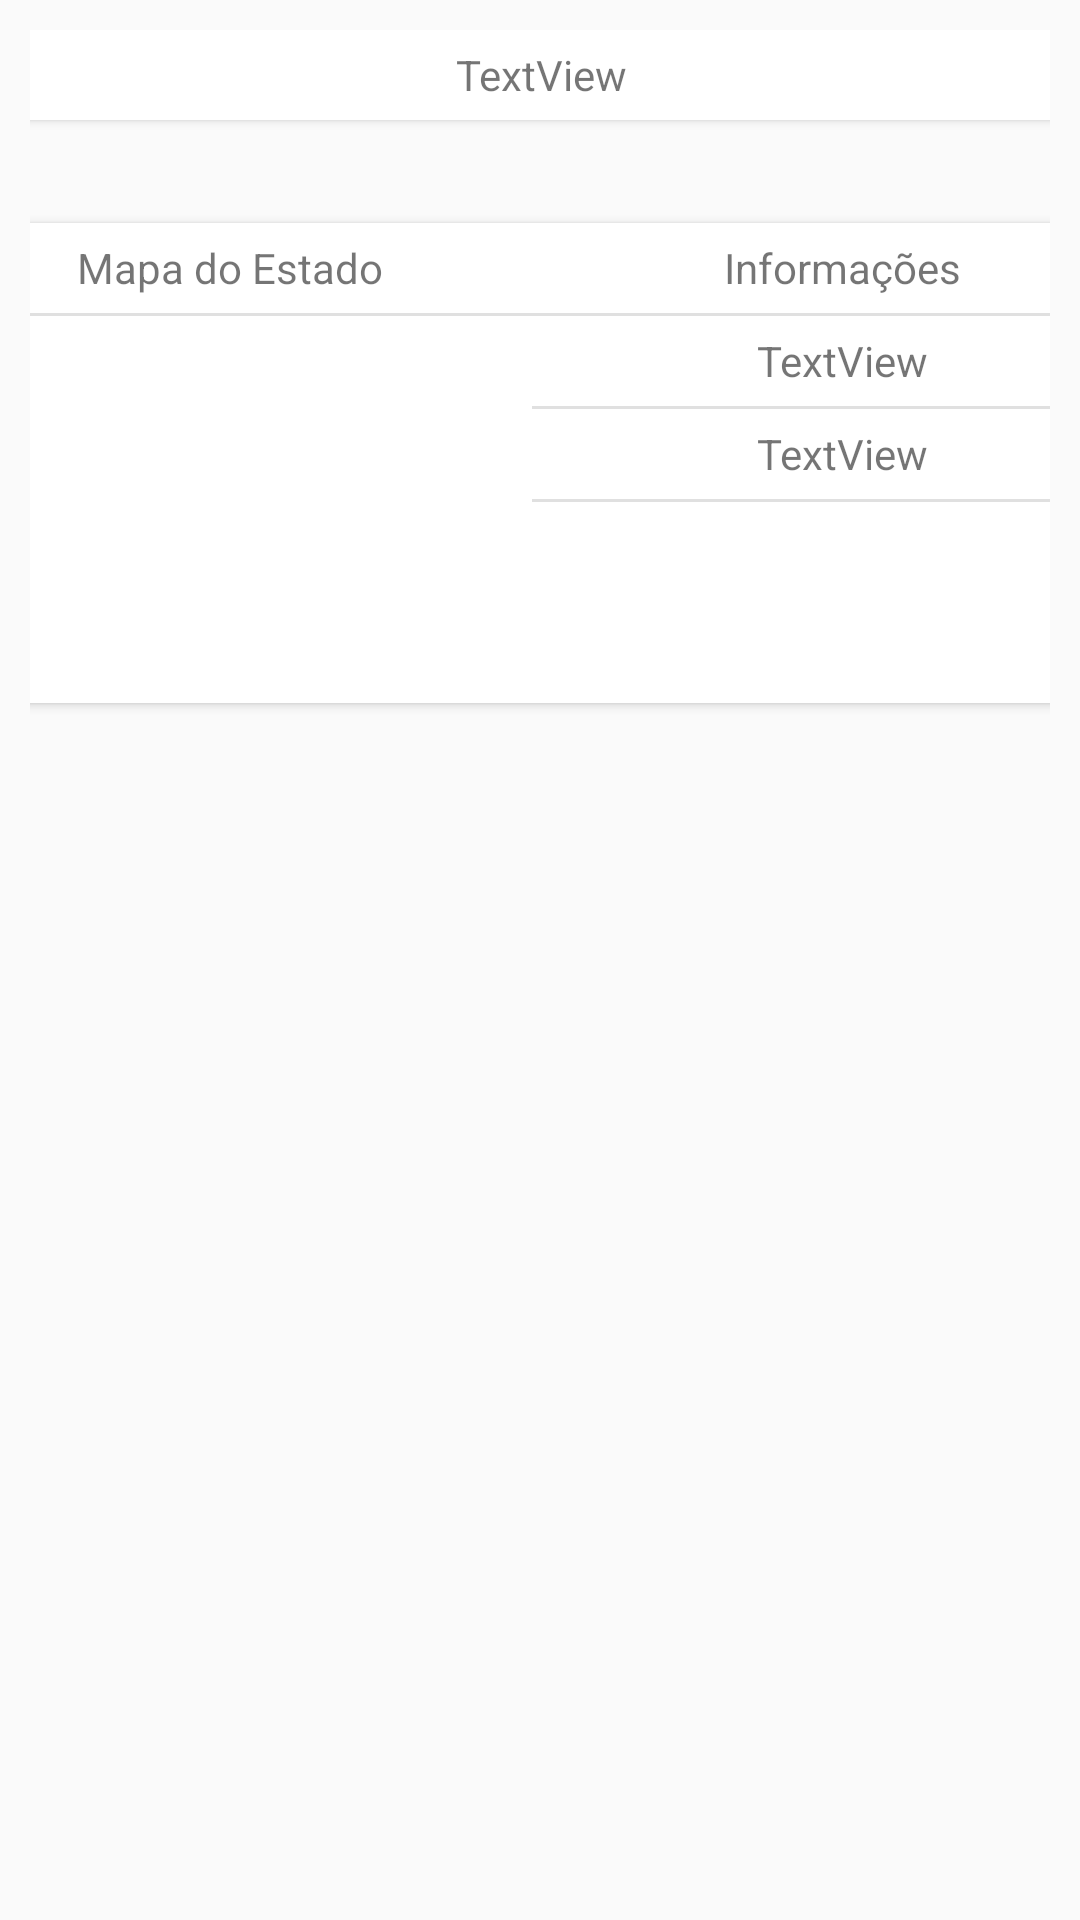

Here is an Android app screen rendered from its layout file. Give the layout XML and the strings, colors and styles it references.
<!-- AndroidManifest.xml: application theme AppTheme -->
<!-- res/layout/activity_detalhes_estado.xml -->
<?xml version="1.0" encoding="utf-8"?>
<androidx.constraintlayout.widget.ConstraintLayout xmlns:android="http://schemas.android.com/apk/res/android"
    xmlns:app="http://schemas.android.com/apk/res-auto"
    xmlns:tools="http://schemas.android.com/tools"
    android:layout_width="match_parent"
    android:layout_height="match_parent"
    android:padding="10dp"
    tools:context=".DetalhesEstado">


    <androidx.cardview.widget.CardView
        android:id="@+id/cardView6"
        android:layout_width="409dp"
        android:layout_height="wrap_content"

        app:layout_constraintEnd_toEndOf="parent"
        app:layout_constraintStart_toStartOf="parent"
        app:layout_constraintTop_toTopOf="parent">

        <TextView
            android:id="@+id/tvNome"
            android:layout_width="match_parent"
            android:layout_height="30dp"
            android:gravity="center"
            android:text="TextView" />
    </androidx.cardview.widget.CardView>

    <androidx.cardview.widget.CardView
        android:layout_width="408dp"
        android:layout_height="160dp"
        app:layout_constraintBottom_toBottomOf="parent"
        app:layout_constraintEnd_toEndOf="parent"
        app:layout_constraintStart_toStartOf="parent"
        app:layout_constraintTop_toBottomOf="@+id/cardView6"
        app:layout_constraintVertical_bias="0.07999998">

        <LinearLayout
            android:layout_width="match_parent"
            android:layout_height="match_parent"
            android:orientation="horizontal">

            <LinearLayout
                android:layout_width="201dp"
                android:layout_height="150dp"
                android:orientation="vertical">

                <TextView
                    android:id="@+id/tvMapa"
                    android:layout_width="match_parent"
                    android:layout_height="30dp"
                    android:gravity="center"
                    android:text="Mapa do Estado" />

                <View
                    android:id="@+id/divider3"
                    android:layout_width="match_parent"
                    android:layout_height="1dp"
                    android:background="?android:attr/listDivider"
                    android:layout_marginBottom="10dp" />

                <ImageView
                    android:id="@+id/imgMapa"
                    android:layout_width="180dp"
                    android:layout_height="118dp"
                    app:srcCompat="@drawable/bandeira_acre" />
            </LinearLayout>

            <LinearLayout
                android:layout_width="match_parent"
                android:layout_height="match_parent"
                android:orientation="vertical">

                <TextView
                    android:id="@+id/tvDados"
                    android:layout_width="match_parent"
                    android:layout_height="30dp"
                    android:gravity="center"
                    android:text="Informações" />

                <View
                    android:id="@+id/divider"
                    android:layout_width="match_parent"
                    android:layout_height="1dp"
                    android:background="?android:attr/listDivider" />

                <TextView
                    android:id="@+id/tvNomeCapital"
                    android:layout_width="match_parent"
                    android:layout_height="30dp"
                    android:gravity="center"
                    android:text="TextView" />

                <View
                    android:id="@+id/divider2"
                    android:layout_width="match_parent"
                    android:layout_height="1dp"
                    android:background="?android:attr/listDivider" />

                <TextView
                    android:id="@+id/tvHab"
                    android:layout_width="match_parent"
                    android:layout_height="30dp"
                    android:gravity="center"
                    android:text="TextView" />

                <View
                    android:id="@+id/divider7"
                    android:layout_width="match_parent"
                    android:layout_height="1dp"
                    android:background="?android:attr/listDivider" />
            </LinearLayout>
        </LinearLayout>
    </androidx.cardview.widget.CardView>
</androidx.constraintlayout.widget.ConstraintLayout>
<!-- resources referenced by this layout -->
<resources>
  <style name="AppTheme" parent="Theme.AppCompat.Light.DarkActionBar">
          
          <item name="colorPrimary">@color/colorPrimary</item>
          <item name="colorPrimaryDark">@color/colorPrimaryDark</item>
          <item name="colorAccent">@color/colorAccent</item>
      </style>
  <color name="colorPrimary">#6200EE</color>
  <color name="colorPrimaryDark">#3700B3</color>
  <color name="colorAccent">#03DAC5</color>
</resources>
